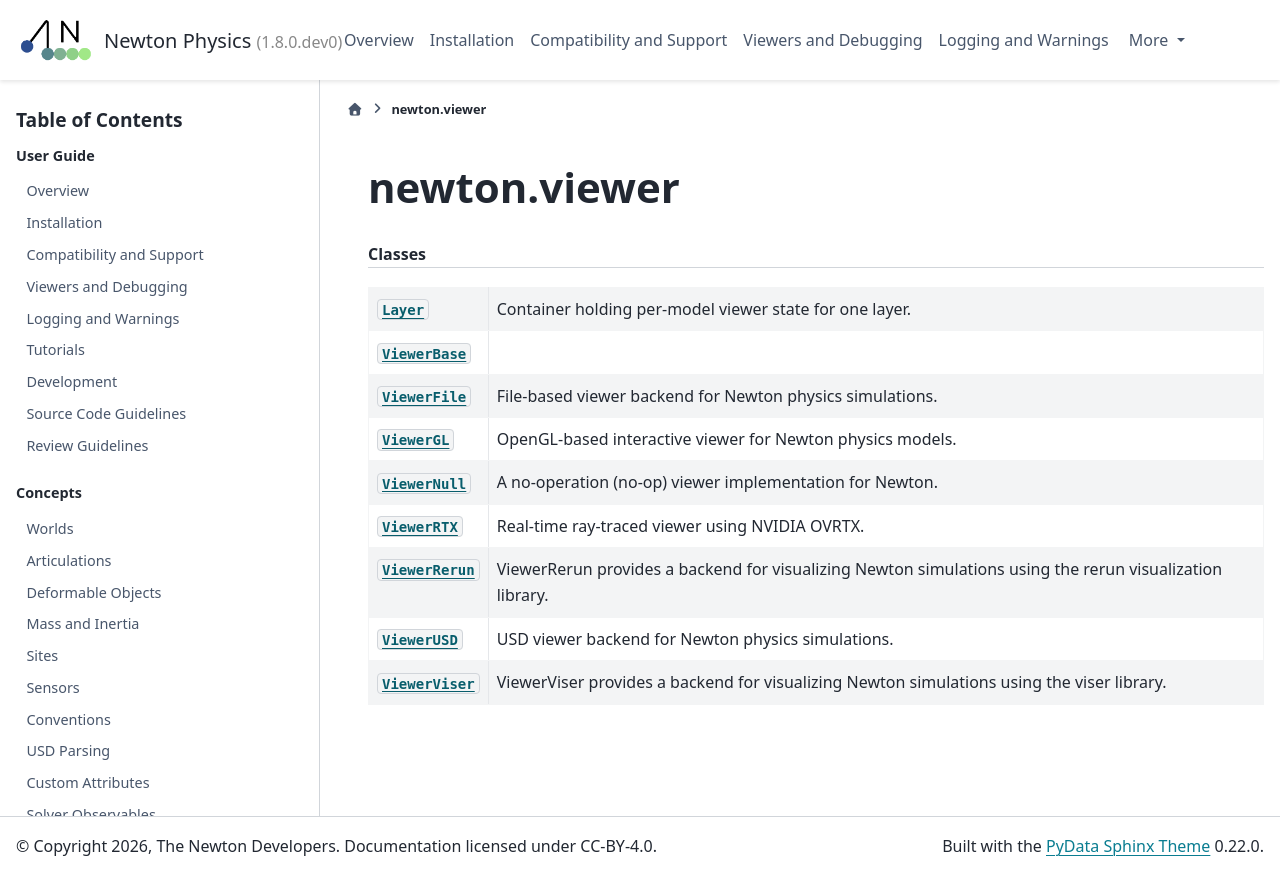

repository: PranaLabs/newton · page: fba/api/newton_viewer.html · generator: sphinx

.. SPDX-FileCopyrightText: Copyright (c) 2025 The Newton Developers
.. SPDX-License-Identifier: CC-BY-4.0

newton.viewer
=============

.. py:module:: newton.viewer
.. currentmodule:: newton.viewer

.. rubric:: Classes

.. autosummary::
   :toctree: _generated
   :nosignatures:

   Layer
   ViewerBase
   ViewerFile
   ViewerGL
   ViewerNull
   ViewerRTX
   ViewerRerun
   ViewerUSD
   ViewerViser
